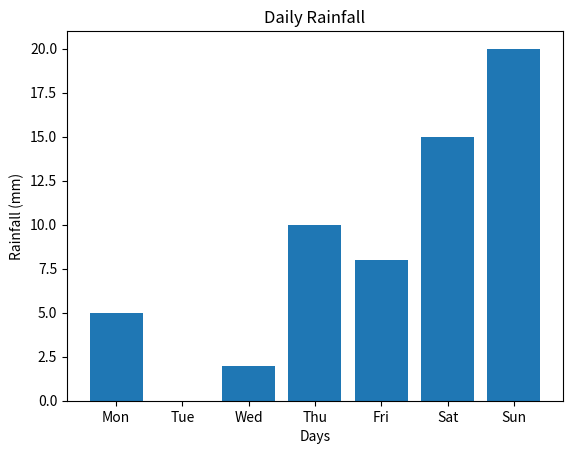

Recreate this plot in Python.
import matplotlib.pyplot as plt
import numpy as np

# Days
days = ['Mon', 'Tue', 'Wed', 'Thu', 'Fri', 'Sat', 'Sun']

# Temperature data
temperature = [30, 32, 35, 33, 31, 29, 28]

# Rainfall data
rainfall = [5, 0, 2, 10, 8, 15, 20]

# Weather type
weather = ['Sunny', 'Cloudy', 'Rainy']
count = [3, 2, 2]

# Humidity vs temperature
temp = [28, 29, 30, 31, 32, 33, 35]
humidity = [80, 78, 75, 72, 70, 68, 65]


plt.figure()
plt.bar(days, rainfall)
plt.title("Daily Rainfall")
plt.xlabel("Days")
plt.ylabel("Rainfall (mm)")
plt.show()
